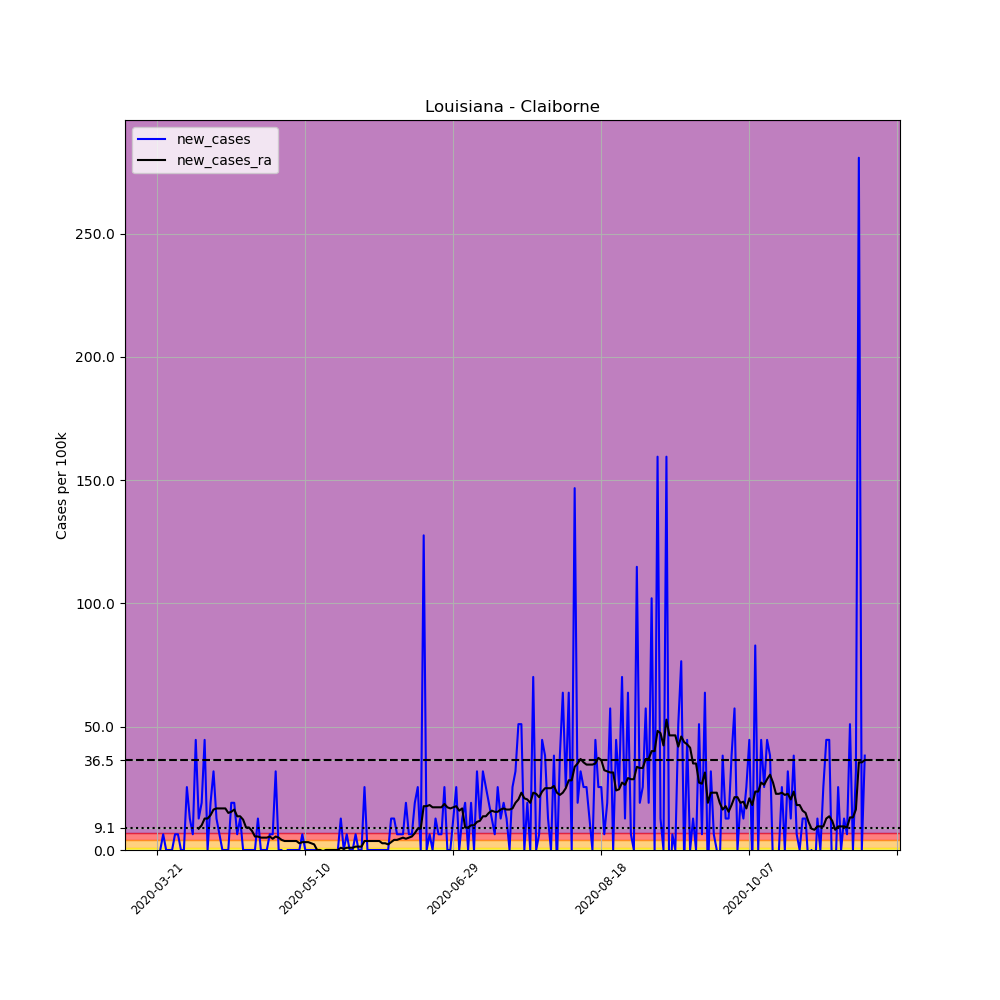

The data file committed next to this chart (first rows):
, date, county, state, fips, cases, deaths, COUNTY, STNAME, CTYNAME, POPESTIMATE2019, per_100k, new_cases, new_cases_ra
230140, 2020-03-21, Claiborne, Louisiana, 22027, 1, 0, 27, Louisiana, Claiborne, 15670, 6.382, , 
230141, 2020-03-22, Claiborne, Louisiana, 22027, 1, 0, 27, Louisiana, Claiborne, 15670, 6.382, 0.0, 
230142, 2020-03-23, Claiborne, Louisiana, 22027, 2, 0, 27, Louisiana, Claiborne, 15670, 12.76, 6.382, 
230143, 2020-03-24, Claiborne, Louisiana, 22027, 2, 0, 27, Louisiana, Claiborne, 15670, 12.76, 0.0, 
230144, 2020-03-25, Claiborne, Louisiana, 22027, 2, 0, 27, Louisiana, Claiborne, 15670, 12.76, 0.0, 
230145, 2020-03-26, Claiborne, Louisiana, 22027, 2, 0, 27, Louisiana, Claiborne, 15670, 12.76, 0.0, 
230146, 2020-03-27, Claiborne, Louisiana, 22027, 3, 0, 27, Louisiana, Claiborne, 15670, 19.14, 6.382, 
230147, 2020-03-28, Claiborne, Louisiana, 22027, 4, 0, 27, Louisiana, Claiborne, 15670, 25.53, 6.382, 
230148, 2020-03-29, Claiborne, Louisiana, 22027, 4, 0, 27, Louisiana, Claiborne, 15670, 25.53, 0.0, 
230149, 2020-03-30, Claiborne, Louisiana, 22027, 4, 0, 27, Louisiana, Claiborne, 15670, 25.53, 0.0, 
230150, 2020-03-31, Claiborne, Louisiana, 22027, 8, 0, 27, Louisiana, Claiborne, 15670, 51.05, 25.53, 
230151, 2020-04-01, Claiborne, Louisiana, 22027, 10, 0, 27, Louisiana, Claiborne, 15670, 63.82, 12.76, 
230152, 2020-04-02, Claiborne, Louisiana, 22027, 11, 2, 27, Louisiana, Claiborne, 15670, 70.2, 6.382, 
230153, 2020-04-03, Claiborne, Louisiana, 22027, 18, 2, 27, Louisiana, Claiborne, 15670, 114.9, 44.67, 
230154, 2020-04-04, Claiborne, Louisiana, 22027, 20, 2, 27, Louisiana, Claiborne, 15670, 127.6, 12.76, 8.661
230155, 2020-04-05, Claiborne, Louisiana, 22027, 23, 2, 27, Louisiana, Claiborne, 15670, 146.8, 19.14, 10.03
230156, 2020-04-06, Claiborne, Louisiana, 22027, 30, 2, 27, Louisiana, Claiborne, 15670, 191.4, 44.67, 12.76
230157, 2020-04-07, Claiborne, Louisiana, 22027, 30, 2, 27, Louisiana, Claiborne, 15670, 191.4, 0.0, 12.76
230158, 2020-04-08, Claiborne, Louisiana, 22027, 33, 2, 27, Louisiana, Claiborne, 15670, 210.6, 19.14, 14.13
230159, 2020-04-09, Claiborne, Louisiana, 22027, 38, 2, 27, Louisiana, Claiborne, 15670, 242.5, 31.91, 16.41
230160, 2020-04-10, Claiborne, Louisiana, 22027, 40, 2, 27, Louisiana, Claiborne, 15670, 255.3, 12.76, 16.87
230161, 2020-04-11, Claiborne, Louisiana, 22027, 41, 3, 27, Louisiana, Claiborne, 15670, 261.6, 6.382, 16.87
230162, 2020-04-12, Claiborne, Louisiana, 22027, 41, 3, 27, Louisiana, Claiborne, 15670, 261.6, 0.0, 16.87
230163, 2020-04-13, Claiborne, Louisiana, 22027, 41, 3, 27, Louisiana, Claiborne, 15670, 261.6, 0.0, 16.87
230164, 2020-04-14, Claiborne, Louisiana, 22027, 41, 4, 27, Louisiana, Claiborne, 15670, 261.6, 0.0, 15.04
230165, 2020-04-15, Claiborne, Louisiana, 22027, 44, 4, 27, Louisiana, Claiborne, 15670, 280.8, 19.14, 15.5
230166, 2020-04-16, Claiborne, Louisiana, 22027, 47, 4, 27, Louisiana, Claiborne, 15670, 299.9, 19.14, 16.41
230167, 2020-04-17, Claiborne, Louisiana, 22027, 48, 4, 27, Louisiana, Claiborne, 15670, 306.3, 6.382, 13.67
230168, 2020-04-18, Claiborne, Louisiana, 22027, 50, 4, 27, Louisiana, Claiborne, 15670, 319.1, 12.76, 13.67
230169, 2020-04-19, Claiborne, Louisiana, 22027, 50, 5, 27, Louisiana, Claiborne, 15670, 319.1, 0.0, 12.31
230170, 2020-04-20, Claiborne, Louisiana, 22027, 50, 5, 27, Louisiana, Claiborne, 15670, 319.1, 0.0, 9.117
230171, 2020-04-21, Claiborne, Louisiana, 22027, 50, 5, 27, Louisiana, Claiborne, 15670, 319.1, 0.0, 9.117
230172, 2020-04-22, Claiborne, Louisiana, 22027, 50, 5, 27, Louisiana, Claiborne, 15670, 319.1, 0.0, 7.749
230173, 2020-04-23, Claiborne, Louisiana, 22027, 50, 5, 27, Louisiana, Claiborne, 15670, 319.1, 0.0, 5.47
230174, 2020-04-24, Claiborne, Louisiana, 22027, 52, 5, 27, Louisiana, Claiborne, 15670, 331.8, 12.76, 5.47
230175, 2020-04-25, Claiborne, Louisiana, 22027, 52, 5, 27, Louisiana, Claiborne, 15670, 331.8, 0.0, 5.014
230176, 2020-04-26, Claiborne, Louisiana, 22027, 52, 6, 27, Louisiana, Claiborne, 15670, 331.8, 0.0, 5.014
230177, 2020-04-27, Claiborne, Louisiana, 22027, 52, 6, 27, Louisiana, Claiborne, 15670, 331.8, 0.0, 5.014
230178, 2020-04-28, Claiborne, Louisiana, 22027, 53, 7, 27, Louisiana, Claiborne, 15670, 338.2, 6.382, 5.47
230179, 2020-04-29, Claiborne, Louisiana, 22027, 54, 7, 27, Louisiana, Claiborne, 15670, 344.6, 6.382, 4.558
230180, 2020-04-30, Claiborne, Louisiana, 22027, 59, 7, 27, Louisiana, Claiborne, 15670, 376.5, 31.91, 5.47
230181, 2020-05-01, Claiborne, Louisiana, 22027, 59, 7, 27, Louisiana, Claiborne, 15670, 376.5, 0.0, 5.014
230182, 2020-05-02, Claiborne, Louisiana, 22027, 59, 7, 27, Louisiana, Claiborne, 15670, 376.5, 0.0, 4.102
230183, 2020-05-03, Claiborne, Louisiana, 22027, 58, 7, 27, Louisiana, Claiborne, 15670, 370.1, -6.382, 3.647
230184, 2020-05-04, Claiborne, Louisiana, 22027, 58, 7, 27, Louisiana, Claiborne, 15670, 370.1, 0.0, 3.647
230185, 2020-05-05, Claiborne, Louisiana, 22027, 58, 7, 27, Louisiana, Claiborne, 15670, 370.1, 0.0, 3.647
230186, 2020-05-06, Claiborne, Louisiana, 22027, 58, 7, 27, Louisiana, Claiborne, 15670, 370.1, 0.0, 3.647
230187, 2020-05-07, Claiborne, Louisiana, 22027, 58, 9, 27, Louisiana, Claiborne, 15670, 370.1, 0.0, 3.647
230188, 2020-05-08, Claiborne, Louisiana, 22027, 58, 9, 27, Louisiana, Claiborne, 15670, 370.1, 0.0, 2.735
230189, 2020-05-09, Claiborne, Louisiana, 22027, 59, 9, 27, Louisiana, Claiborne, 15670, 376.5, 6.382, 3.191
230190, 2020-05-10, Claiborne, Louisiana, 22027, 59, 9, 27, Louisiana, Claiborne, 15670, 376.5, 0.0, 3.191
230191, 2020-05-11, Claiborne, Louisiana, 22027, 59, 9, 27, Louisiana, Claiborne, 15670, 376.5, 0.0, 3.191
230192, 2020-05-12, Claiborne, Louisiana, 22027, 59, 9, 27, Louisiana, Claiborne, 15670, 376.5, 0.0, 2.735
230193, 2020-05-13, Claiborne, Louisiana, 22027, 59, 10, 27, Louisiana, Claiborne, 15670, 376.5, 0.0, 2.279
230194, 2020-05-14, Claiborne, Louisiana, 22027, 59, 10, 27, Louisiana, Claiborne, 15670, 376.5, 0.0, -4.0602442043434294e-15
230195, 2020-05-15, Claiborne, Louisiana, 22027, 59, 10, 27, Louisiana, Claiborne, 15670, 376.5, 0.0, -4.0602442043434294e-15
230196, 2020-05-16, Claiborne, Louisiana, 22027, 58, 10, 27, Louisiana, Claiborne, 15670, 370.1, -6.382, -0.4558
230197, 2020-05-17, Claiborne, Louisiana, 22027, 58, 10, 27, Louisiana, Claiborne, 15670, 370.1, 0.0, -4.0602442043434294e-15
230198, 2020-05-18, Claiborne, Louisiana, 22027, 58, 10, 27, Louisiana, Claiborne, 15670, 370.1, 0.0, -4.0602442043434294e-15
230199, 2020-05-19, Claiborne, Louisiana, 22027, 58, 10, 27, Louisiana, Claiborne, 15670, 370.1, 0.0, -4.0602442043434294e-15
... 180 more rows
